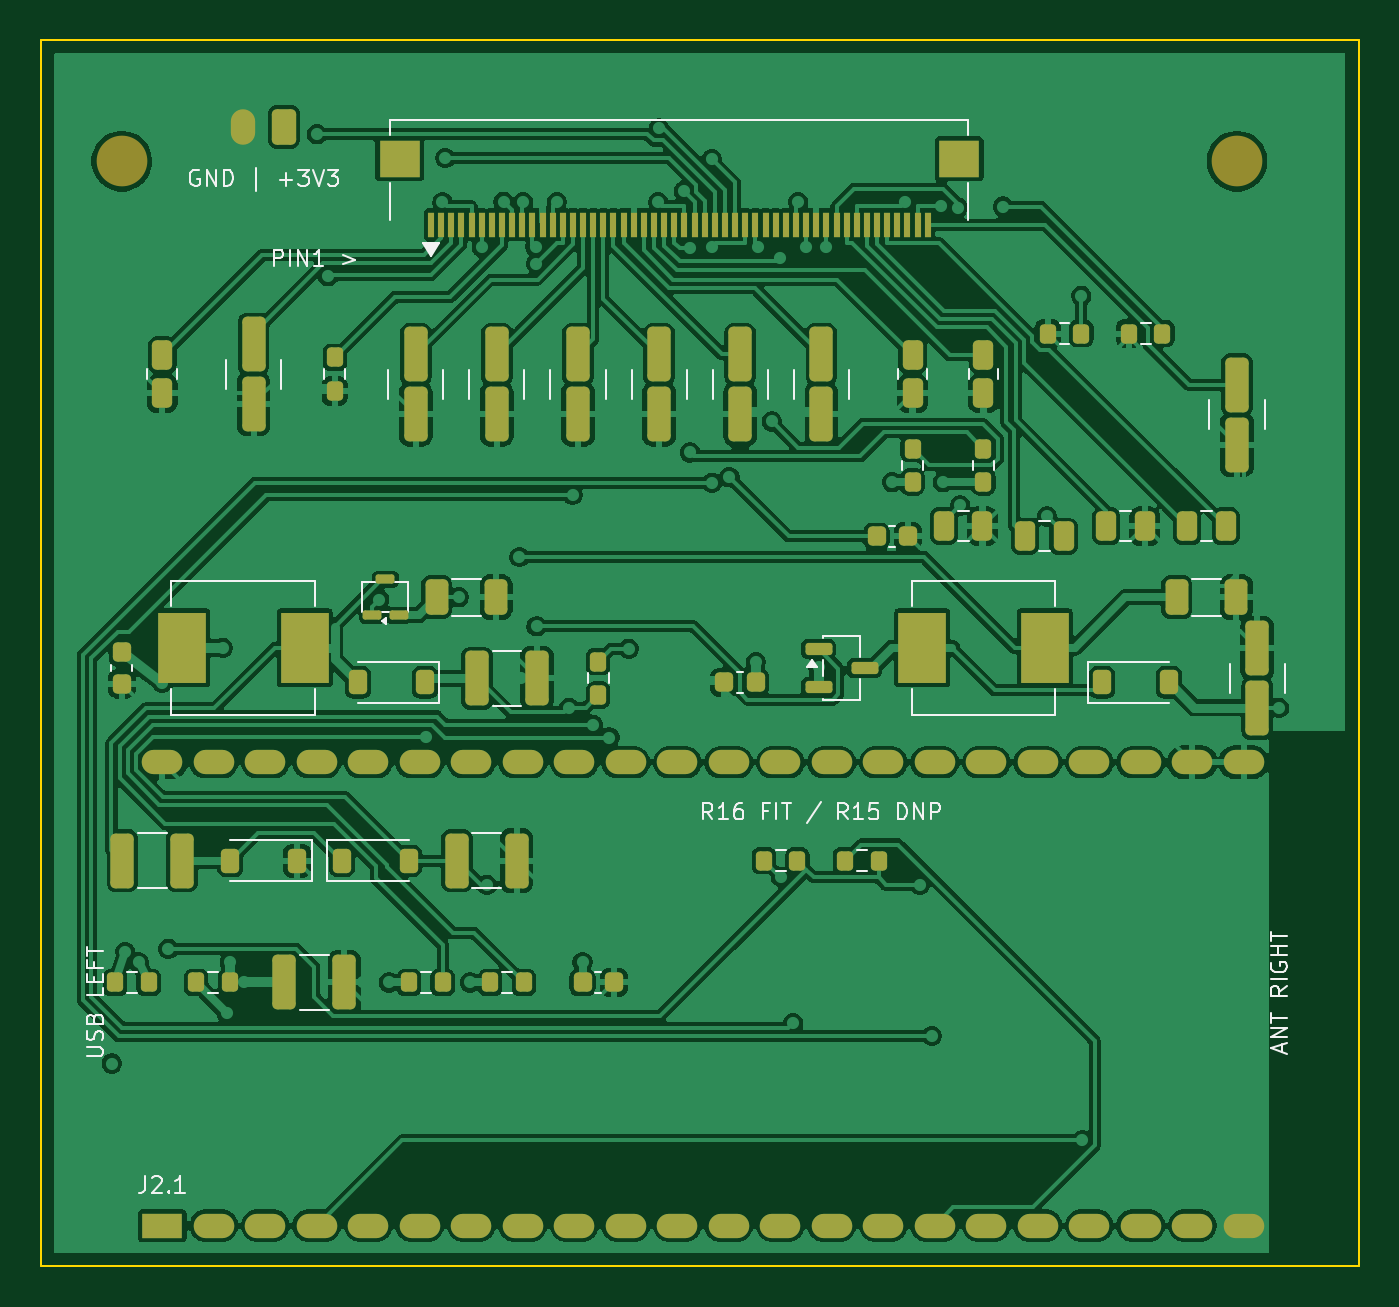
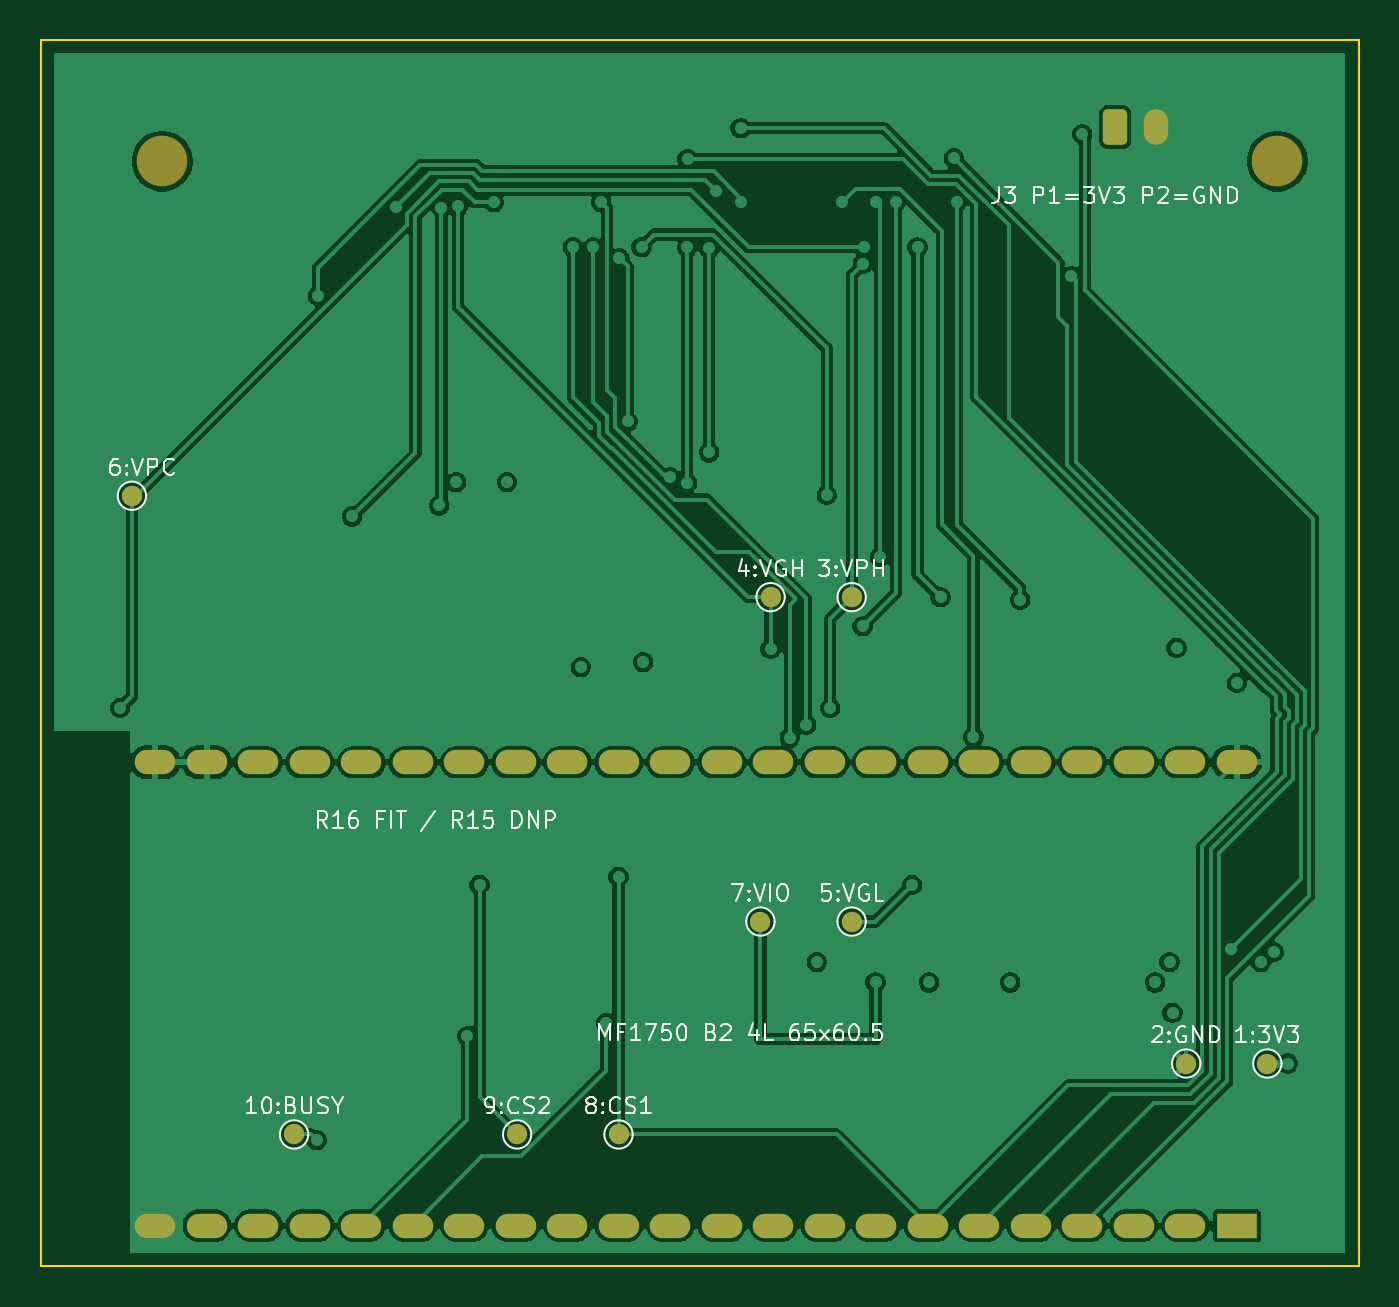
Circuit board: 8 layer files. Board 65.0 x 60.5 mm.
- bottom_copper: mf1750_devkitc_b2_pcba_margin-B_Cu.gbl (141676 bytes)
- bottom_mask: mf1750_devkitc_b2_pcba_margin-B_Mask.gbs (2922 bytes)
- bottom_silk: mf1750_devkitc_b2_pcba_margin-Bottom Silkscreen.gbo (48954 bytes)
- outline: mf1750_devkitc_b2_pcba_margin-Edge_Cuts.gm1 (590 bytes)
- top_copper: mf1750_devkitc_b2_pcba_margin-F_Cu.gtl (250362 bytes)
- top_mask: mf1750_devkitc_b2_pcba_margin-F_Mask.gts (7876 bytes)
- paste: mf1750_devkitc_b2_pcba_margin-F_Paste.gtp (6356 bytes)
- top_silk: mf1750_devkitc_b2_pcba_margin-Top Silkscreen.gto (29016 bytes)

=== bottom_copper: mf1750_devkitc_b2_pcba_margin-B_Cu.gbl (141676 bytes, source omitted) ===
=== bottom_mask: mf1750_devkitc_b2_pcba_margin-B_Mask.gbs (2922 bytes, source withheld) ===
=== bottom_silk: mf1750_devkitc_b2_pcba_margin-Bottom Silkscreen.gbo (48954 bytes, source omitted) ===
=== outline: mf1750_devkitc_b2_pcba_margin-Edge_Cuts.gm1 ===
%TF.GenerationSoftware,KiCad,Pcbnew,10.0.3*%
%TF.CreationDate,2026-08-14T11:24:47+08:00*%
%TF.ProjectId,mf1750_devkitc_b2_pcba_margin,6d663137-3530-45f6-9465-766b6974635f,B2-4L-PCBA-EDGE*%
%TF.SameCoordinates,Original*%
%TF.FileFunction,Profile,NP*%
%FSLAX46Y46*%
G04 Gerber Fmt 4.6, Leading zero omitted, Abs format (unit mm)*
G04 Created by KiCad (PCBNEW 10.0.3) date 2026-08-14 11:24:47*
%MOMM*%
%LPD*%
G01*
G04 APERTURE LIST*
%TA.AperFunction,Profile*%
%ADD10C,0.100000*%
%TD*%
G04 APERTURE END LIST*
D10*
X0Y0D02*
X65000000Y0D01*
X65000000Y-60500000D01*
X0Y-60500000D01*
X0Y0D01*
M02*

=== top_copper: mf1750_devkitc_b2_pcba_margin-F_Cu.gtl (250362 bytes, source omitted) ===
=== top_mask: mf1750_devkitc_b2_pcba_margin-F_Mask.gts (7876 bytes, source omitted) ===
=== paste: mf1750_devkitc_b2_pcba_margin-F_Paste.gtp (6356 bytes, source omitted) ===
=== top_silk: mf1750_devkitc_b2_pcba_margin-Top Silkscreen.gto (29016 bytes, source omitted) ===
